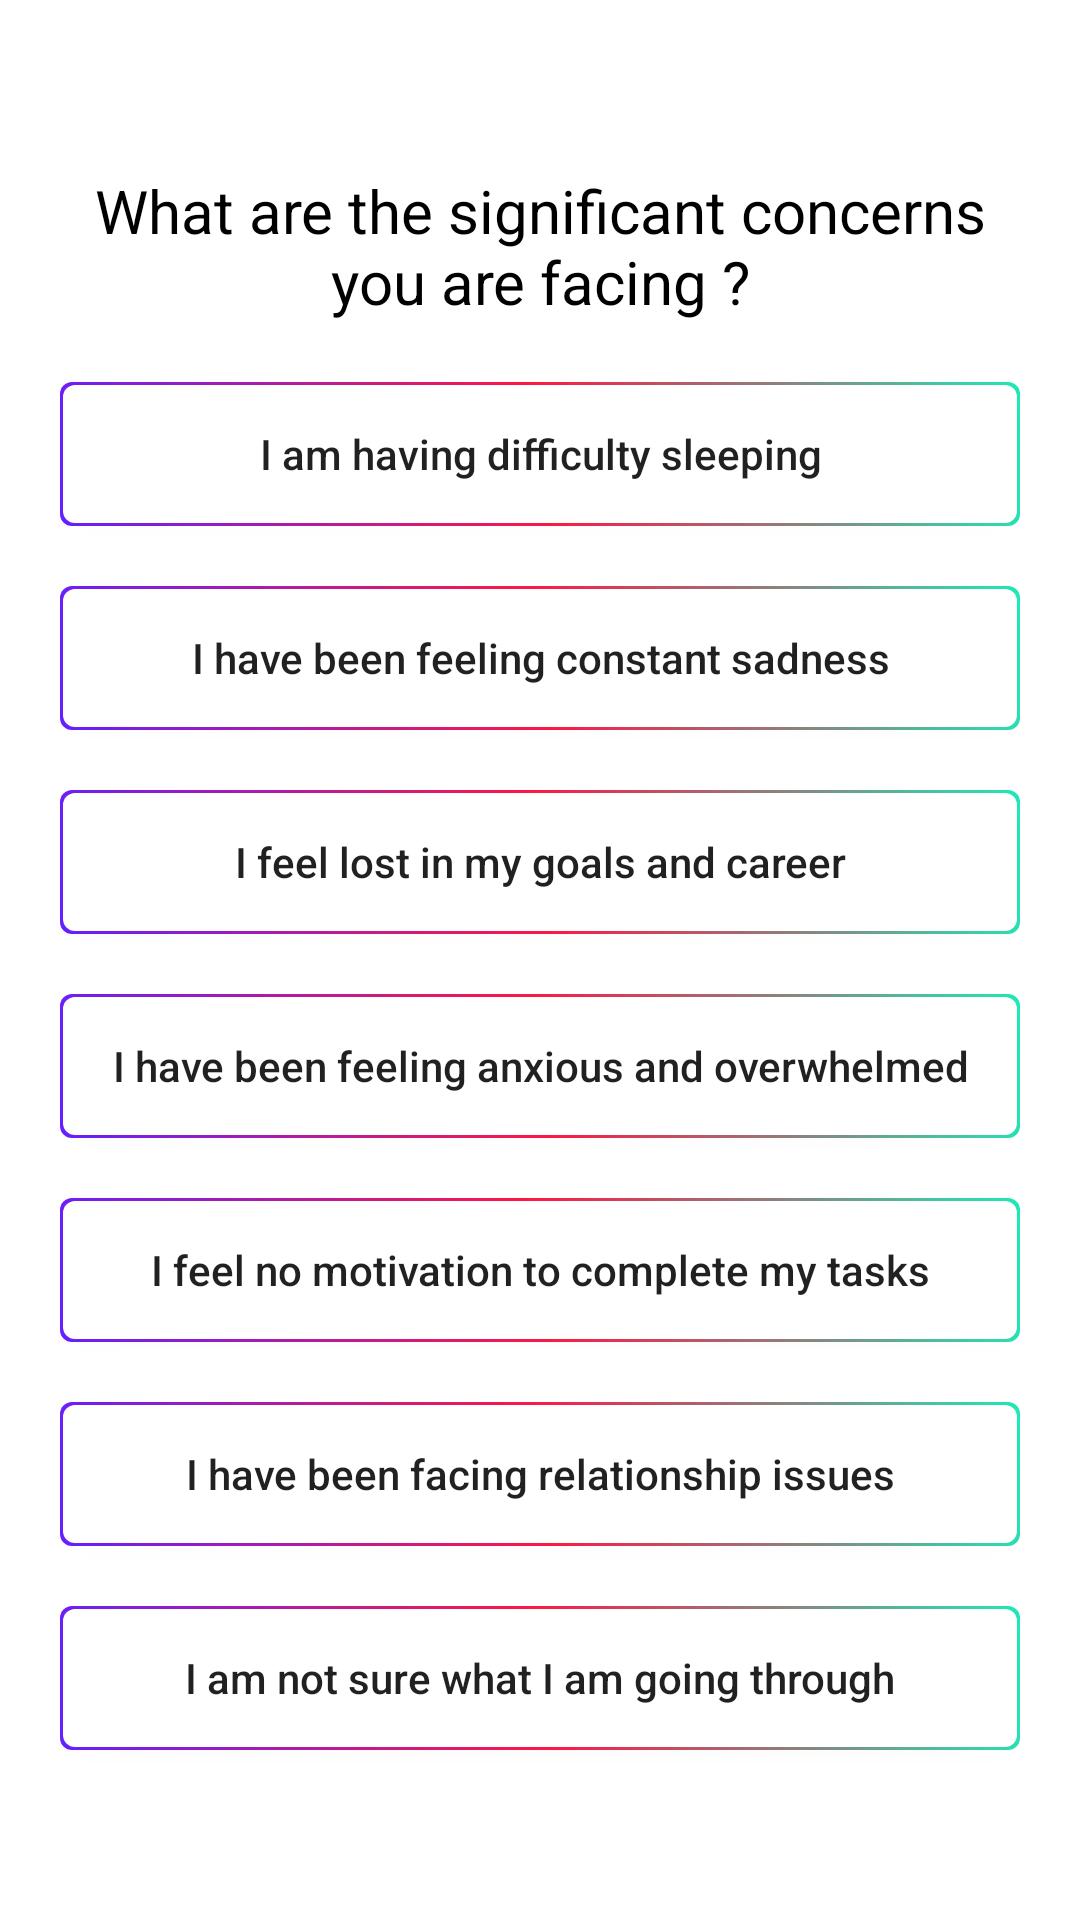

Write the Android layout XML for this screen, with the resource values it uses.
<!-- AndroidManifest.xml: application theme Theme.InternProject -->
<!-- res/layout/activity_option4.xml -->
<?xml version="1.0" encoding="utf-8"?>
<androidx.constraintlayout.widget.ConstraintLayout xmlns:android="http://schemas.android.com/apk/res/android"
    xmlns:app="http://schemas.android.com/apk/res-auto"
    xmlns:tools="http://schemas.android.com/tools"
    android:layout_width="match_parent"
    android:layout_height="match_parent"
    tools:context=".activity_option4">

    <LinearLayout
        android:id="@+id/linearLayout"
        android:layout_width="match_parent"
        android:layout_height="match_parent"
        android:layout_margin="10sp"
        android:gravity="center"
        android:orientation="vertical"
        tools:layout_editor_absoluteX="0dp"
        tools:layout_editor_absoluteY="9dp">
        <TextView
            android:layout_width="match_parent"

            android:layout_height="wrap_content"
            android:text="What are the significant concerns you are facing ?"
            android:gravity="center"
            android:textSize="20sp"
            android:layout_margin="10sp"
            android:textColor="@color/black"/>



        <androidx.appcompat.widget.AppCompatButton
            android:id="@+id/sleeping"
            android:layout_width="match_parent"
            android:layout_height="wrap_content"
            android:layout_margin="10sp"
            android:background="@drawable/border"
            android:text="I am having difficulty sleeping"
            android:textAllCaps="false" />

        <androidx.appcompat.widget.AppCompatButton
            android:id="@+id/sadness"
            android:layout_width="match_parent"
            android:layout_height="wrap_content"
            android:layout_margin="10sp"
            android:background="@drawable/border"
            android:text="I have been feeling constant sadness"
            android:textAllCaps="false" />

        <androidx.appcompat.widget.AppCompatButton
            android:id="@+id/goal_carieer"
            android:layout_width="match_parent"
            android:layout_height="wrap_content"
            android:layout_margin="10sp"
            android:background="@drawable/border"
            android:text="I feel lost in my goals and career"
            android:textAllCaps="false" />
        <androidx.appcompat.widget.AppCompatButton
            android:id="@+id/anxious"
            android:layout_width="match_parent"
            android:layout_height="wrap_content"
            android:layout_margin="10sp"
            android:background="@drawable/border"
            android:text="I have been feeling anxious and overwhelmed"
            android:textAllCaps="false" />
        <androidx.appcompat.widget.AppCompatButton
            android:id="@+id/my_tasks"
            android:layout_width="match_parent"
            android:layout_height="wrap_content"
            android:layout_margin="10sp"
            android:background="@drawable/border"
            android:text="I feel no motivation to complete my tasks"
            android:textAllCaps="false" />
        <androidx.appcompat.widget.AppCompatButton
            android:id="@+id/relationship"
            android:layout_width="match_parent"
            android:layout_height="wrap_content"
            android:layout_margin="10sp"
            android:background="@drawable/border"
            android:text="I have been facing relationship issues"
            android:textAllCaps="false" />
        <androidx.appcompat.widget.AppCompatButton
            android:id="@+id/going_through"
            android:layout_width="match_parent"
            android:layout_height="wrap_content"
            android:layout_margin="10sp"
            android:background="@drawable/border"
            android:text="I am not sure what I am going through"
            android:textAllCaps="false" />





    </LinearLayout>
</androidx.constraintlayout.widget.ConstraintLayout>
<!-- resources referenced by this layout -->
<resources>
  <!-- drawable border (drawable) -->
  <?xml version="1.0" encoding="utf-8"?>
  <layer-list xmlns:android="http://schemas.android.com/apk/res/android">
  
      <item>
          <shape android:shape="rectangle">
              <gradient
                  android:angle="45"
                  android:endColor="#1DE9B6"
                  android:centerColor="#FF1744"
                  android:startColor="#651FFF" />
              <corners android:radius="4dp" />
              <padding
                  android:bottom="1dp"
                  android:left="1dp"
                  android:right="1dp"
                  android:top="1dp" />
  
          </shape>
      </item>
      <item>
          <shape android:shape="rectangle">
              <solid android:color="@color/white" />
              <corners android:radius="4dp" />
          </shape>
      </item>
  </layer-list>
  <style name="Theme.InternProject" parent="Theme.MaterialComponents.Light.NoActionBar">
          
          <item name="colorPrimary">@color/purple_500</item>
          <item name="colorPrimaryVariant">@color/purple_700</item>
          <item name="colorOnPrimary">@color/white</item>
          
          <item name="colorSecondary">@color/teal_200</item>
          <item name="colorSecondaryVariant">@color/teal_700</item>
          <item name="colorOnSecondary">@color/black</item>
          
          <item name="android:statusBarColor">?attr/colorPrimaryVariant</item>
          <item name="android:forceDarkAllowed">false</item>
  
          
      </style>
  <!-- not gathered from this repository: default colours our renderer supplied (Android Studio template values) -->
  <color name="purple_500">#FF6200EE</color>
  <color name="purple_700">#FF3700B3</color>
  <color name="teal_200">#FF03DAC5</color>
  <color name="teal_700">#FF018786</color>
  <color name="black">#FF000000</color>
  <color name="white">#FFFFFFFF</color>
</resources>
